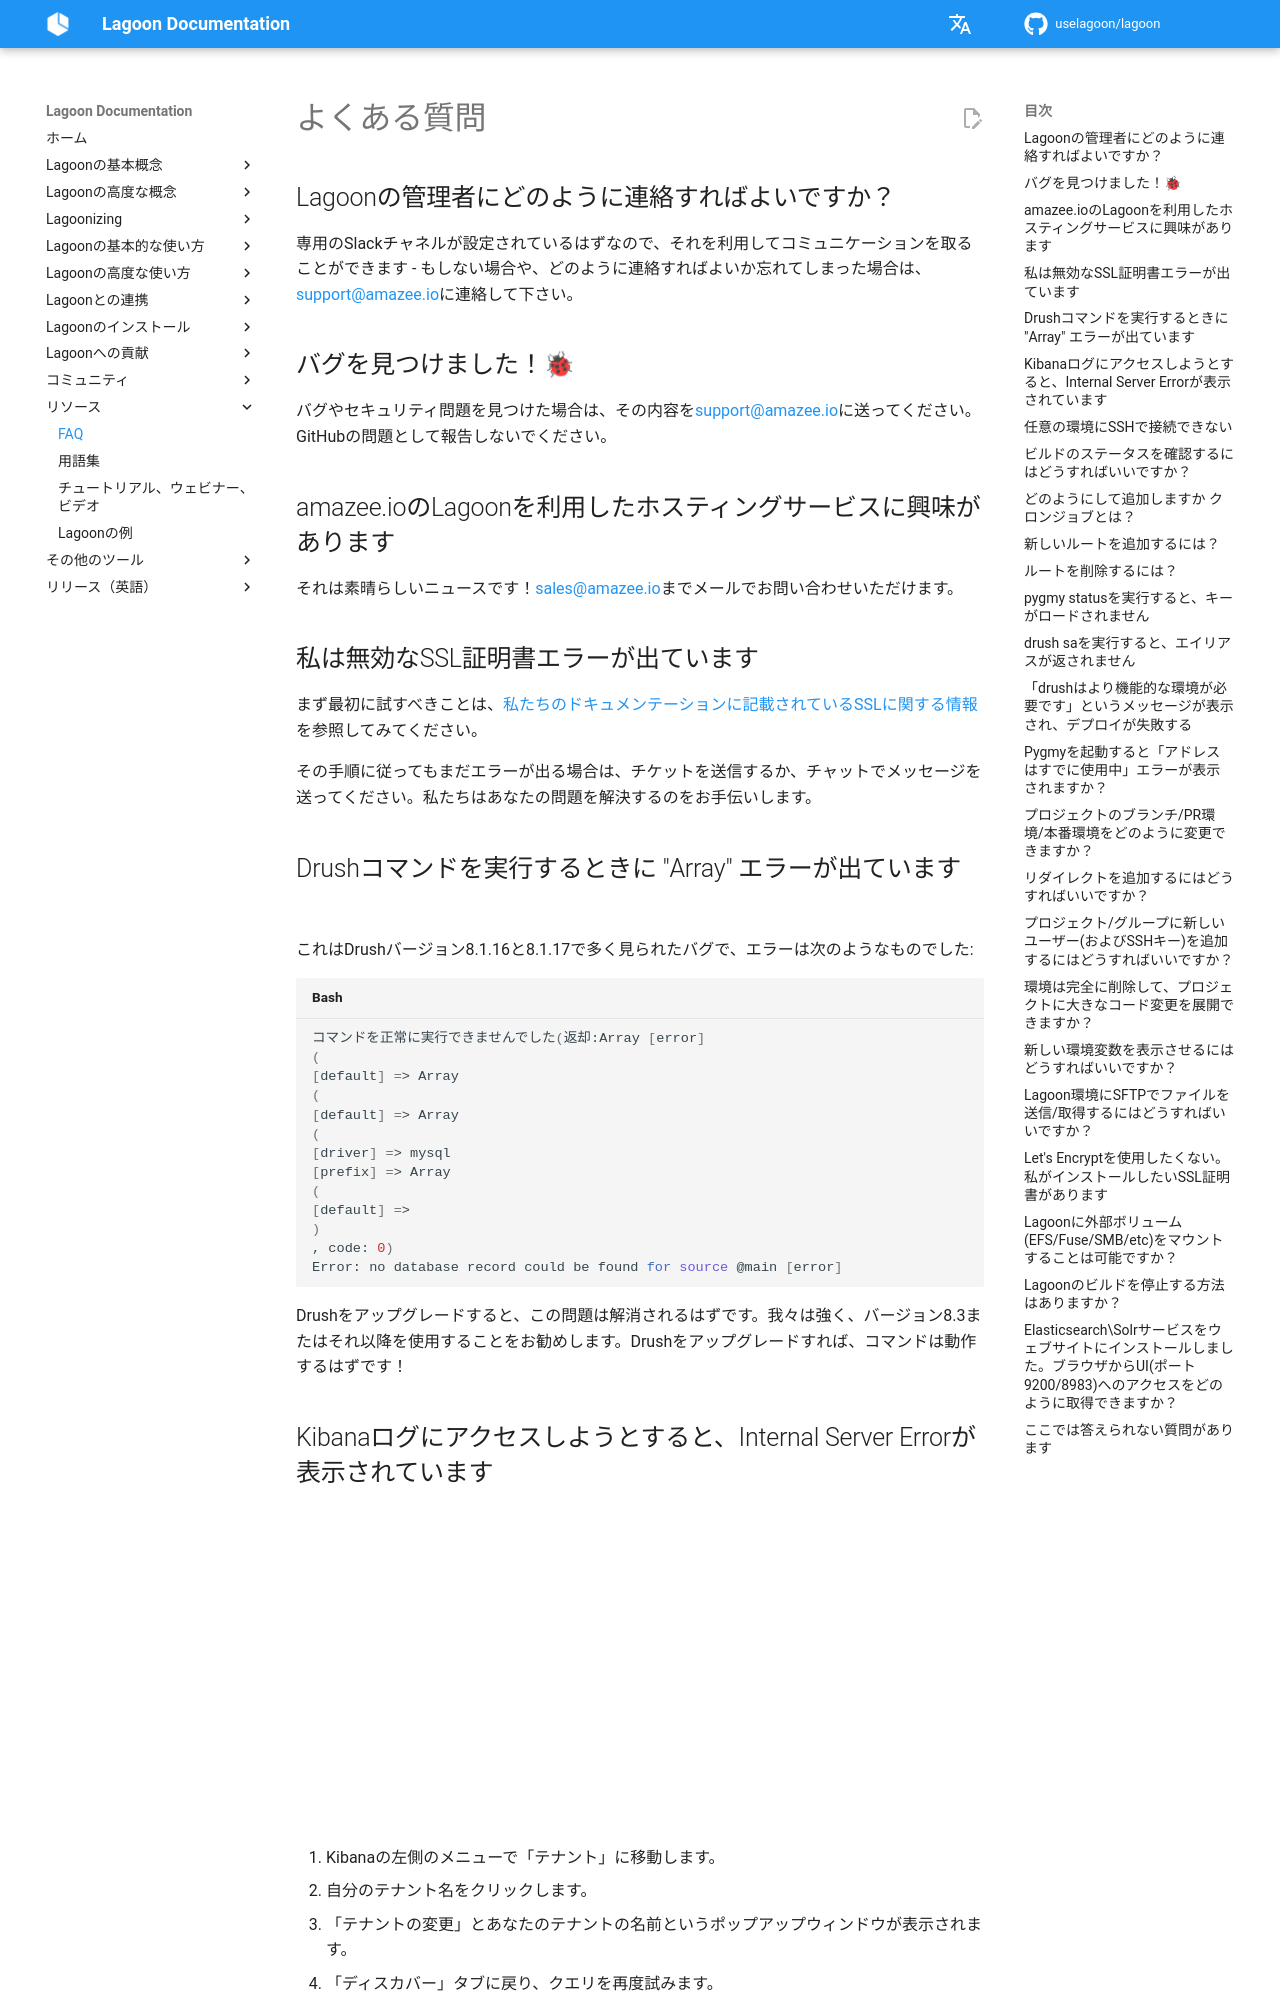

repository: uselagoon/lagoon · page: ja/resources/faq/index.html · generator: mkdocs

# よくある質問

## Lagoonの管理者にどのように連絡すればよいですか？

専用のSlackチャネルが設定されているはずなので、それを利用してコミュニケーションを取ることができます - もしない場合や、どのように連絡すればよいか忘れてしまった場合は、[support@amazee.io](mailto:support@amazee.io)に連絡して下さい。

## バグを見つけました！🐞

バグやセキュリティ問題を見つけた場合は、その内容を[support@amazee.io](mailto:support@amazee.io)に送ってください。GitHubの問題として報告しないでください。

## amazee.ioのLagoonを利用したホスティングサービスに興味があります

それは素晴らしいニュースです！[sales@amazee.io](mailto:sales@amazee.io)までメールでお問い合わせいただけます。

## 私は無効なSSL証明書エラーが出ています

まず最初に試すべきことは、[私たちのドキュメンテーションに記載されているSSLに関する情報](../concepts-basics/lagoon-yml.md#ssl-configuration-tls-acme)を参照してみてください。

その手順に従ってもまだエラーが出る場合は、チケットを送信するか、チャットでメッセージを送ってください。私たちはあなたの問題を解決するのをお手伝いします。

## Drushコマンドを実行するときに "Array" エラーが出ています

これはDrushバージョン8.1.16と8.1.17で多く見られたバグで、エラーは次のようなものでした:

```bash
コマンドを正常に実行できませんでした(返却:Array [error]
(
[default] => Array
(
[default] => Array
(
[driver] => mysql
[prefix] => Array
(
[default] =>
)
, code: 0)
Error: no database record could be found for source @main [error]
```

Drushをアップグレードすると、この問題は解消されるはずです。我々は強く、バージョン8.3またはそれ以降を使用することをお勧めします。Drushをアップグレードすれば、コマンドは動作するはずです！

## Kibanaログにアクセスしようとすると、Internal Server Errorが表示されています

<iframe width="560" height="315" src="https://www.youtube.com/embed/BuQo5J0Qc2c" title="YouTube video player" frameborder="0" allow="accelerometer; autoplay; clipboard-write; encrypted-media; gyroscope; picture-in-picture" allowfullscreen></iframe>

1. Kibanaの左側のメニューで「テナント」に移動します。
2. 自分のテナント名をクリックします。
3. 「テナントの変更」とあなたのテナントの名前というポップアップウィンドウが表示されます。
4. 「ディスカバー」タブに戻り、クエリを再度試みます。

これでログを見ることができるはずです。
